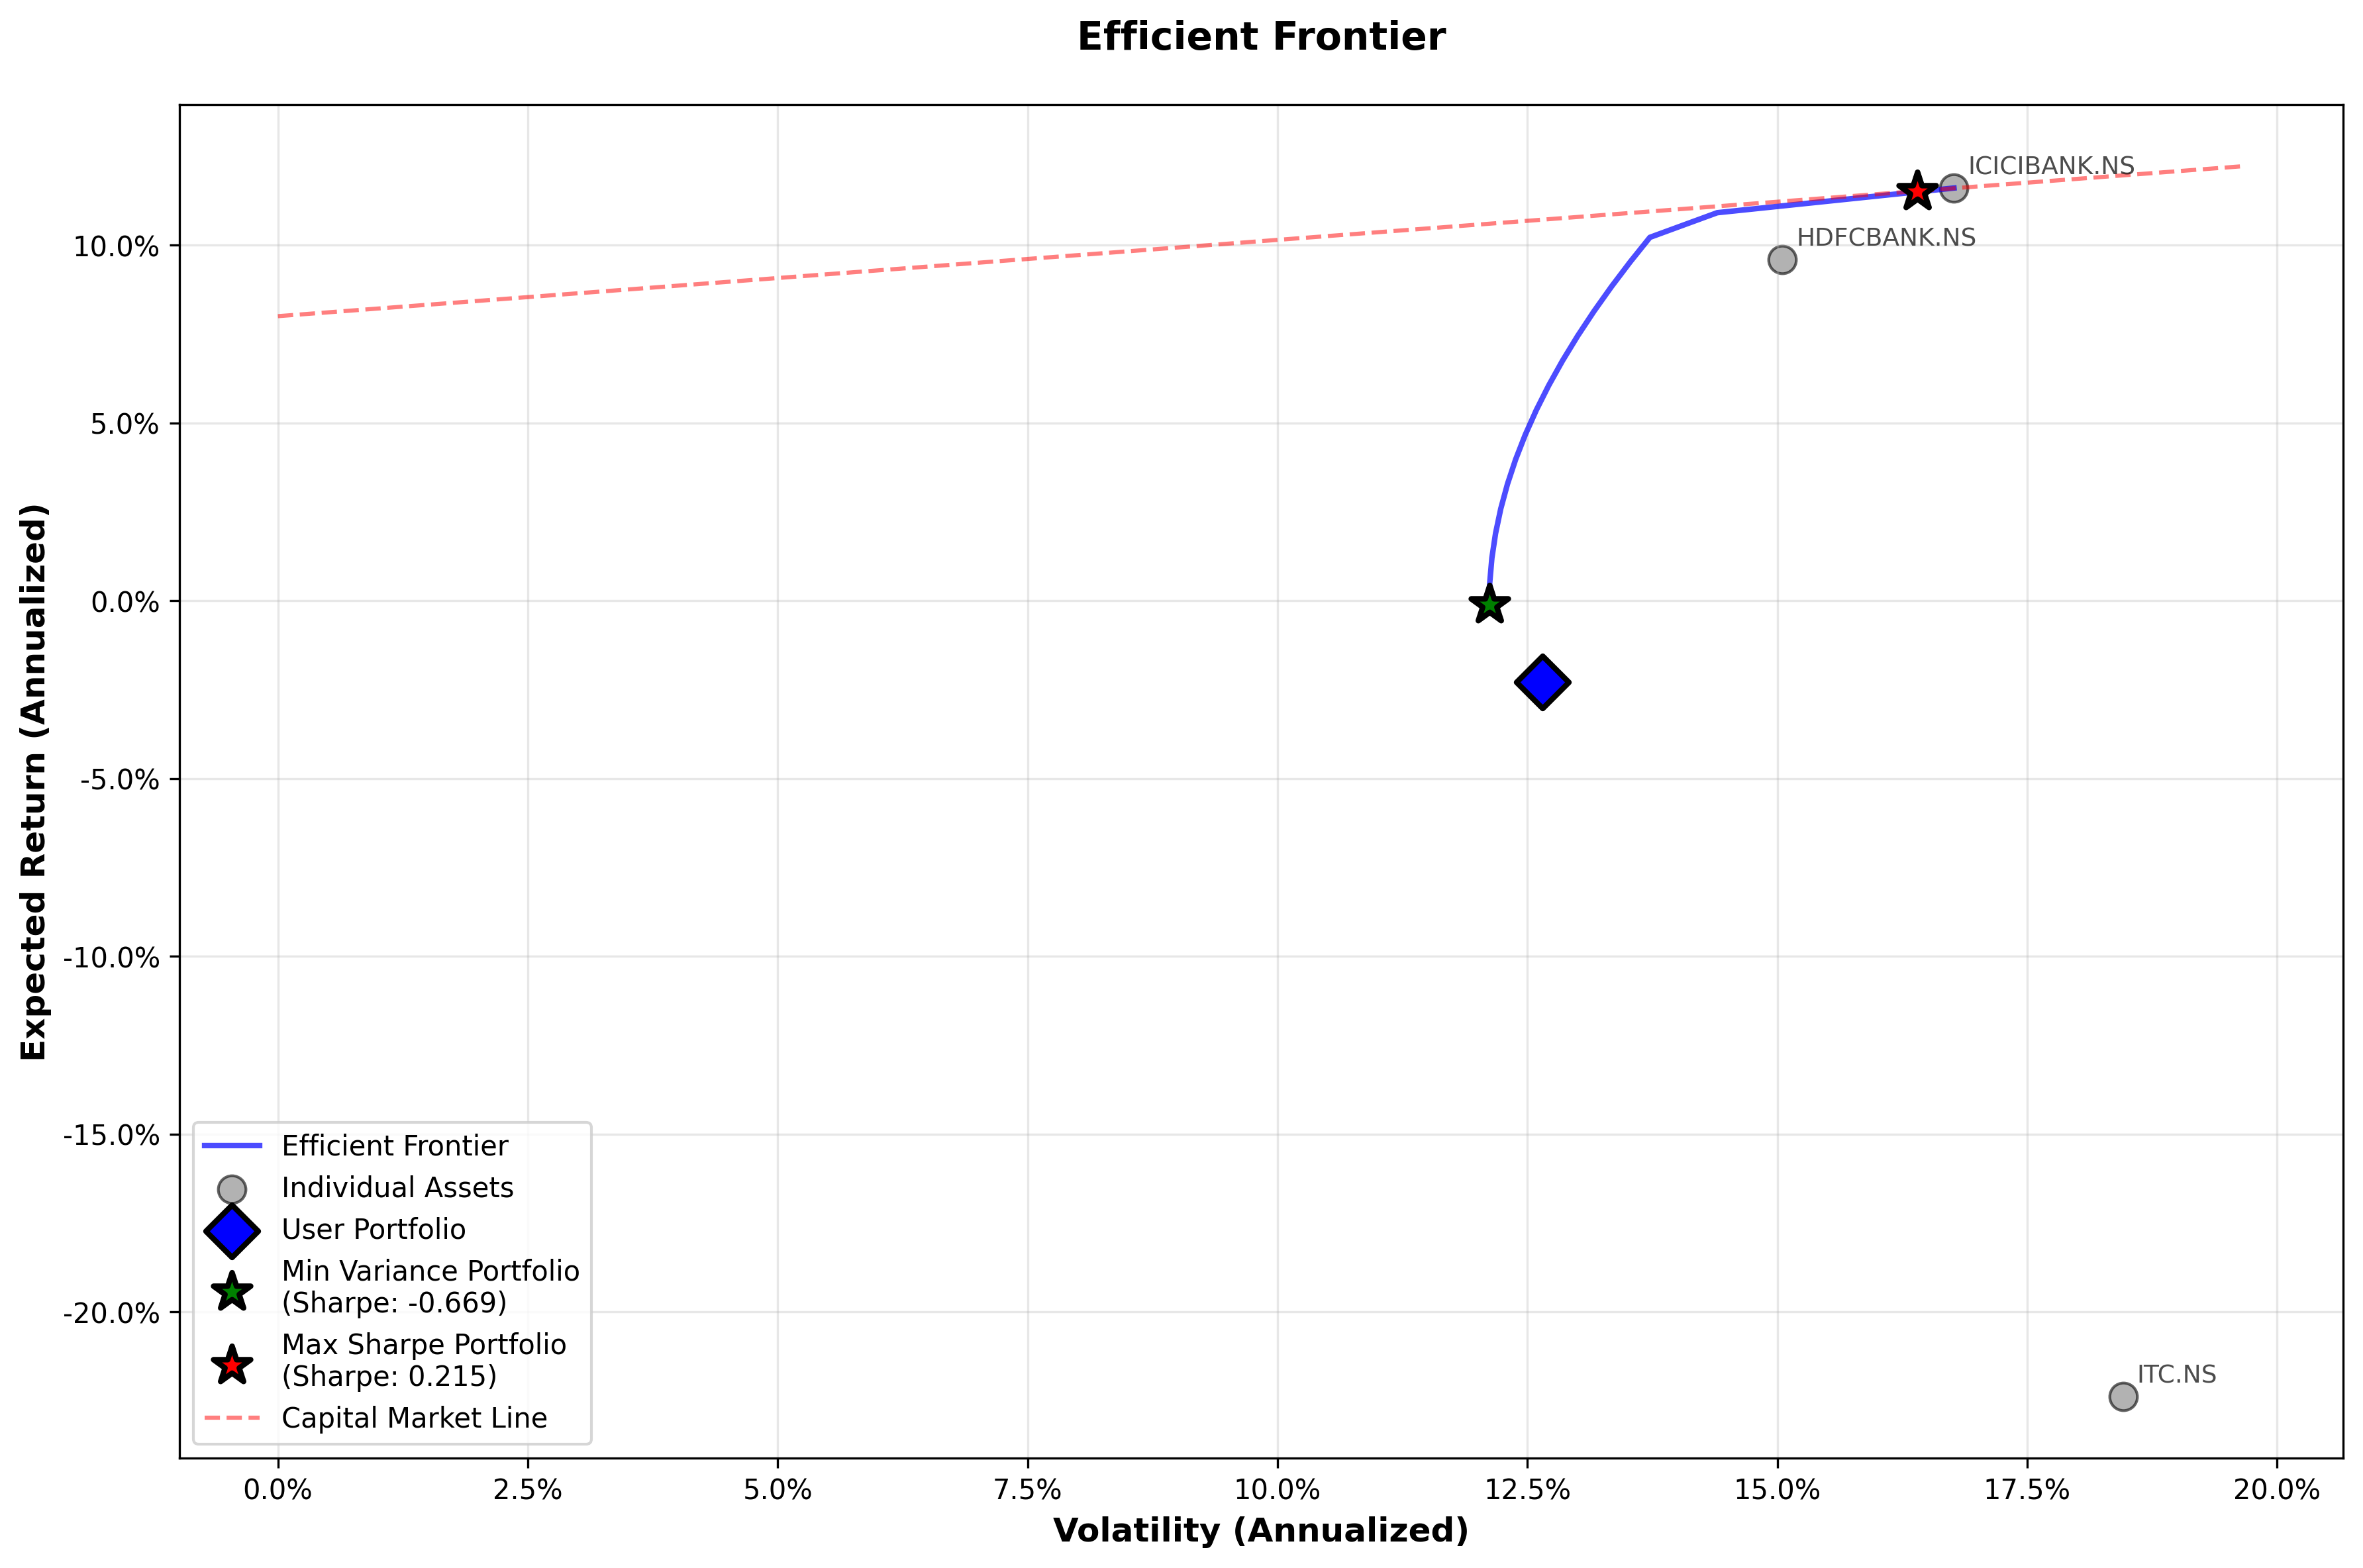

Values plotted in this chart, from the file beside it:
expected_return, volatility, sharpe_ratio
-0.001096, 0.1212, -0.6692
-0.001096, 0.1212, -0.6692
-0.001096, 0.1212, -0.6692
-0.001096, 0.1212, -0.6692
-0.001096, 0.1212, -0.6692
-0.001096, 0.1212, -0.6692
-0.001096, 0.1212, -0.6692
-0.001096, 0.1212, -0.6692
-0.001096, 0.1212, -0.6692
-0.001096, 0.1212, -0.6692
-0.001096, 0.1212, -0.6692
-0.001096, 0.1212, -0.6692
-0.001096, 0.1212, -0.6692
-0.001096, 0.1212, -0.6692
-0.001096, 0.1212, -0.6692
-0.001096, 0.1212, -0.6692
-0.001096, 0.1212, -0.6692
-0.001096, 0.1212, -0.6692
-0.001096, 0.1212, -0.6692
-0.001096, 0.1212, -0.6692
-0.001096, 0.1212, -0.6692
-0.001096, 0.1212, -0.6692
-0.001096, 0.1212, -0.6692
-0.001096, 0.1212, -0.6692
-0.001096, 0.1212, -0.6692
-0.001096, 0.1212, -0.6692
-0.001096, 0.1212, -0.6692
-0.001096, 0.1212, -0.6692
-0.001096, 0.1212, -0.6692
-0.001096, 0.1212, -0.6692
-0.001096, 0.1212, -0.6692
-0.001096, 0.1212, -0.6692
-0.001096, 0.1212, -0.6692
0.005064, 0.1212, -0.6181
0.012, 0.1215, -0.5599
0.01893, 0.1218, -0.5013
0.02587, 0.1223, -0.4425
0.03281, 0.123, -0.3837
0.03974, 0.1238, -0.3251
0.04668, 0.1248, -0.267
0.05361, 0.1259, -0.2096
0.06055, 0.1271, -0.153
0.06748, 0.1285, -0.09739
0.07442, 0.13, -0.04292
0.08135, 0.1317, 0.01029
0.08829, 0.1334, 0.06214
0.09523, 0.1353, 0.1125
0.1022, 0.1373, 0.1615
0.1091, 0.144, 0.2021
0.116, 0.1677, 0.2149
